Run: headless pygame with SDL's dummy video driver; simulated clock (each Clock.tick advances the game by its frame time, no real sleeping); random seed 0; keys injected as events and as key.get_pressed() state; no mouse input.
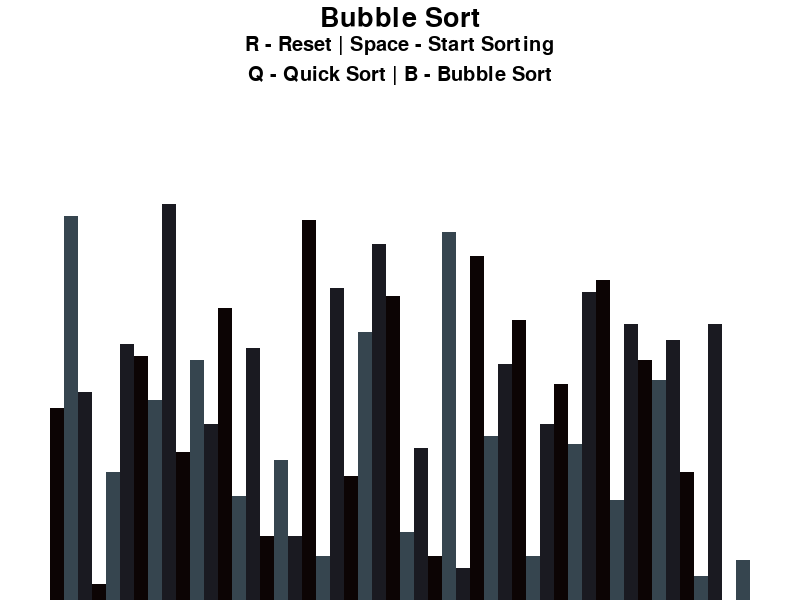
Frame 1 of 4 · flips 1–60 · no input
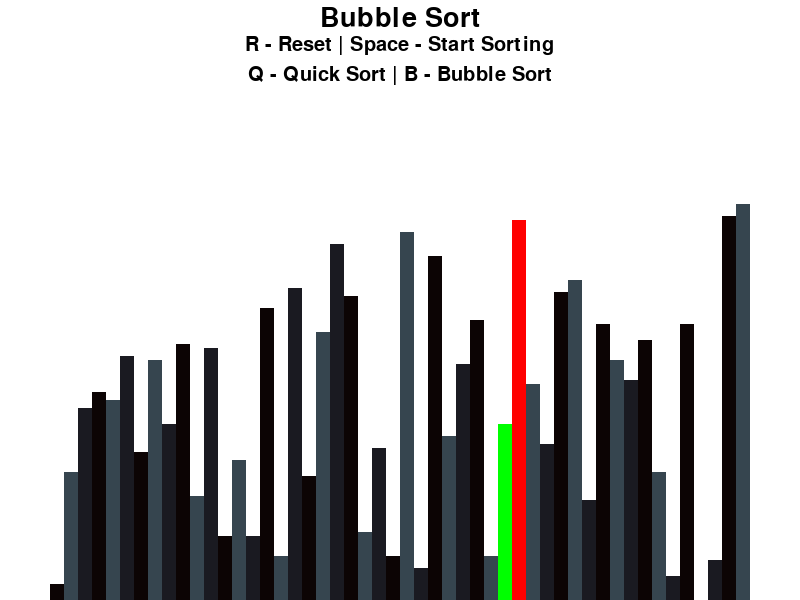
Frame 2 of 4 · flips 61–180 · tapped SPACE, RETURN · held RIGHT (→), D
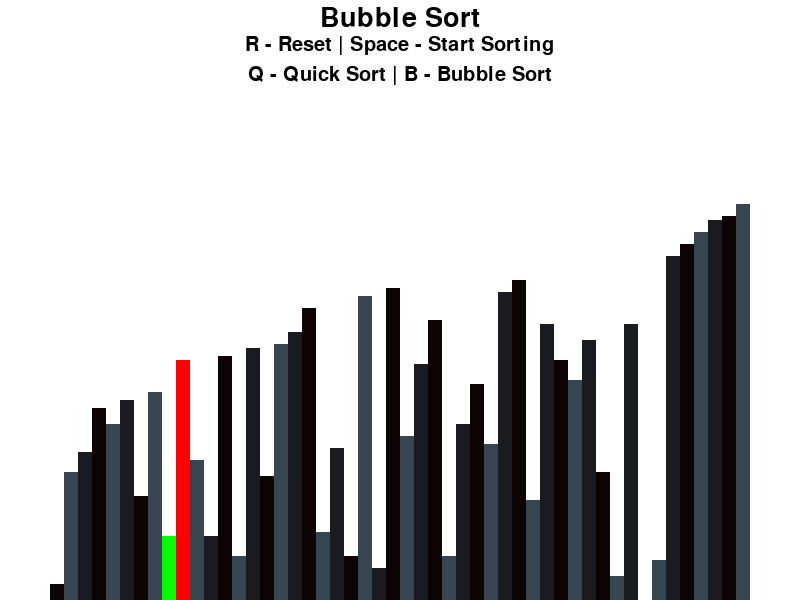
Frame 3 of 4 · flips 181–300 · held DOWN (↓), S
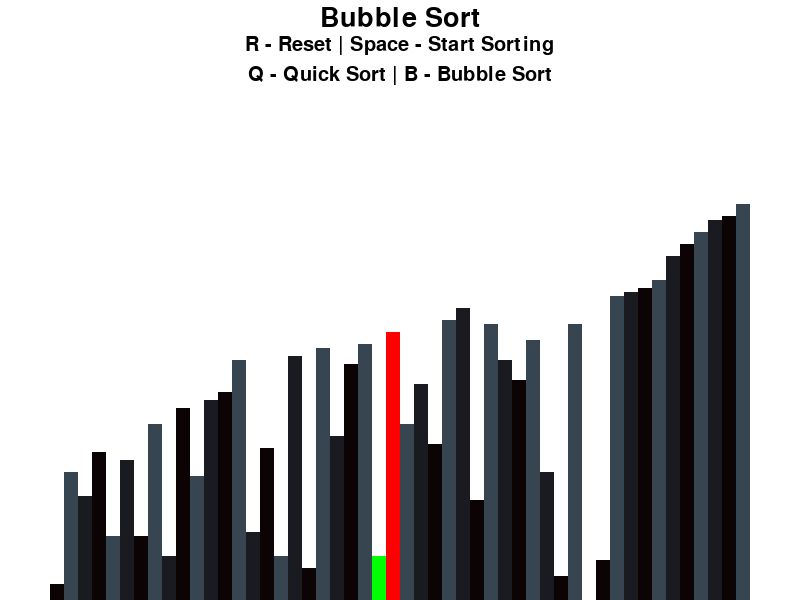
Frame 4 of 4 · flips 301–420 · held LEFT (←), A, UP (↑), W

The pygame program that drew these frames:

import pygame
import random
import math

pygame.init()

class Draw:
    BLACK = 0,0,0
    WHITE = 255,255,255
    GREEN = 0,255,0
    RED = 255,0,0
    BACKGROUND_COLOR = WHITE

    GRADIENT = [
        (12,4,4),
        (54,69,79),
        (26,26,33)
    ]

    FONT = pygame.font.SysFont('comicsans',30)
    LARGE_FONT = pygame.font.SysFont('comicsans',40)

    SIDE_PAD = 100
    TOP_PAD = 150
    def __init__(self, width, height, lst):
        self.width = width
        self.height = height

        self.window = pygame.display.set_mode((width,height))
        pygame.display.set_caption("Sorting Visualizor")
        self.set_lst(lst)

    def set_lst(self, lst):
        self.lst = lst
        self.min_val = min(lst)
        self.max_val = max(lst)
        
        self.block_width = round((self.width - self.SIDE_PAD) / len(lst))
        self.block_height = math.floor((self.height - self.TOP_PAD)/(self.max_val - self.min_val))
        self.start_x = self.SIDE_PAD // 2

def generate_starting_list(n, min_val, max_val):
    lst = []
    for _ in range(n):
        val = random.randint(min_val,max_val)
        lst.append(val)
    
    return lst

def draw(draw_info,algo_name):
    draw_info.window.fill(draw_info.BACKGROUND_COLOR)
    title = draw_info.LARGE_FONT.render(f"{algo_name}", 1, draw_info.BLACK)
    draw_info.window.blit(title,( draw_info.width/2 - title.get_width()/2,5))

    
    controls = draw_info.FONT.render("R - Reset | Space - Start Sorting", 1, draw_info.BLACK)
    draw_info.window.blit(controls,( draw_info.width/2 - controls.get_width()/2,35))

    sorting = draw_info.FONT.render("Q - Quick Sort | B - Bubble Sort", 1, draw_info.BLACK)
    draw_info.window.blit(sorting,( draw_info.width/2 - sorting.get_width()/2,65))
    draw_list(draw_info)
    pygame.display.update()

def draw_list(draw_info, color_positions = {},clear_bg = False):
    lst = draw_info.lst

    if clear_bg:
        clear_rect = (draw_info.SIDE_PAD//2, draw_info.TOP_PAD, draw_info.width-draw_info.SIDE_PAD,draw_info.height - draw_info.TOP_PAD)
        pygame.draw.rect(draw_info.window,draw_info.BACKGROUND_COLOR, clear_rect)
    for i,val in enumerate(lst):
        x = draw_info.start_x + i*draw_info.block_width
        y = draw_info.height - (val - draw_info.min_val) * draw_info.block_height

        color = draw_info.GRADIENT[i % 3]

        if i in color_positions:
            color = color_positions[i]

        pygame.draw.rect(draw_info.window, color , (x, y, draw_info.block_width, draw_info.height))
    
    if clear_bg:
        pygame.display.update()

def pivot(draw_info, p, q):
    lst = draw_info.lst
    x = lst[p]
    i = p

    for j in range(p+1,q+1):
        if lst[j] <= x:
            i+=1
            (lst[i], lst[j]) = (lst[j], lst[i])
            draw_list(draw_info,{i: draw_info.GREEN,j: draw_info.RED},True)
            yield True
 
    (lst[p],lst[i]) = (lst[i],lst[p])
    draw_list(draw_info,{p: draw_info.GREEN,i: draw_info.RED},True)   
    yield True
    return i

def Quick_sort(draw_info, p, q):
    if p> q:
        yield True
        return
    
    
    mid = yield from pivot(draw_info,p,q)
    yield from Quick_sort(draw_info,p,mid-1)
    yield from Quick_sort(draw_info,mid+1,q)
    
def bubble_sort(draw_info):
    lst = draw_info.lst

    for i in range(len(lst)-1):
        for j in range(len(lst)-1-i):
            n1 = lst[j]
            n2 = lst[j+1]

            if n1>n2:
                lst[j],lst[j+1] = lst[j+1],lst[j]
                draw_list(draw_info,{j: draw_info.GREEN,j+1: draw_info.RED},True)
                yield True
    return lst


def main():
    run = True
    clock = pygame.time.Clock()

    n = 50
    min_val = 0
    max_val = 100
    lst = generate_starting_list(n,min_val, max_val)
    draw_info = Draw(800,600, lst)
    sorting = False
    ascending = True
    descending = False

    sorting_algo = bubble_sort
    sorting_algo_name = "Bubble Sort"
    sorting_algo_generator = None

    while run:
        clock.tick(60)
        if sorting:
            try:
                next(sorting_algo_generator)
            except StopIteration:
                sorting = False
        else: 
            draw(draw_info,sorting_algo_name)

        for event in pygame.event.get():
            if event.type == pygame.QUIT:
                run = False
            
            if event.type != pygame.KEYDOWN:
                continue

            if event.key == pygame.K_r:
                lst = generate_starting_list(n,min_val, max_val)
                draw_info.set_lst(lst)
                sorting == False
            
            elif event.key == pygame.K_SPACE and sorting == False:
                sorting = True
                if sorting_algo == Quick_sort:
                    sorting_algo_generator = sorting_algo(draw_info,0,len(draw_info.lst)-1)
                else: 
                    sorting_algo_generator = sorting_algo(draw_info)
            
            elif event.key == pygame.K_b and sorting == False:
                sorting_algo = bubble_sort
                sorting_algo_name = "Bubble Sort"
            
            elif event.key == pygame.K_q and sorting == False:
                sorting_algo = Quick_sort
                sorting_algo_name = "Quick Sort"
    
    pygame.quit()
    



if __name__ == "__main__":
    main()
